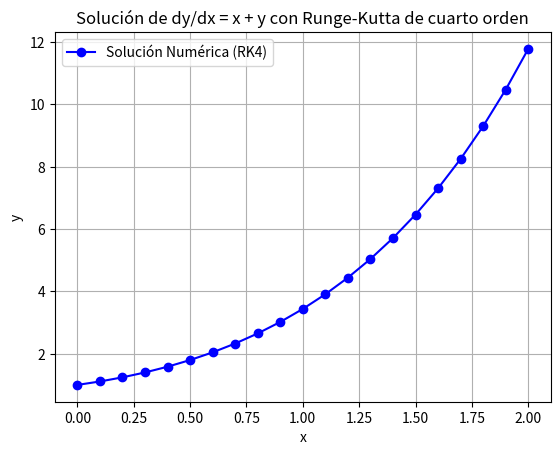

This figure's Python source:
import numpy as np
import matplotlib.pyplot as plt

# Definimos la ecuación diferencial dy/dx = f(x, y)
def f(x, y):
    return x + y

# Implementación del método de Runge-Kutta de cuarto orden
def runge_kutta_4(f, x0, y0, h, n):
    x = x0
    y = y0
    xs = [x]
    ys = [y]
    
    for _ in range(n):
        k1 = h * f(x, y)
        k2 = h * f(x + h/2, y + k1/2)
        k3 = h * f(x + h/2, y + k2/2)
        k4 = h * f(x + h, y + k3)
        
        y += (k1 + 2*k2 + 2*k3 + k4) / 6
        x += h
        
        xs.append(x)
        ys.append(y)
    
    return np.array(xs), np.array(ys)

# Parámetros de la solución
x0, y0 = 0, 1  # Condición inicial: y(0) = 1
h = 0.1  # Tamaño del paso
x_max = 2  # Límite superior de x
n = int((x_max - x0) / h)  # Número de pasos

# Resolver la ecuación diferencial con Runge-Kutta 4
x_vals, y_vals = runge_kutta_4(f, x0, y0, h, n)

# Graficamos la solución numérica
plt.plot(x_vals, y_vals, 'bo-', label="Solución Numérica (RK4)")
plt.xlabel("x")
plt.ylabel("y")
plt.legend()
plt.title("Solución de dy/dx = x + y con Runge-Kutta de cuarto orden")
plt.grid()
plt.show()